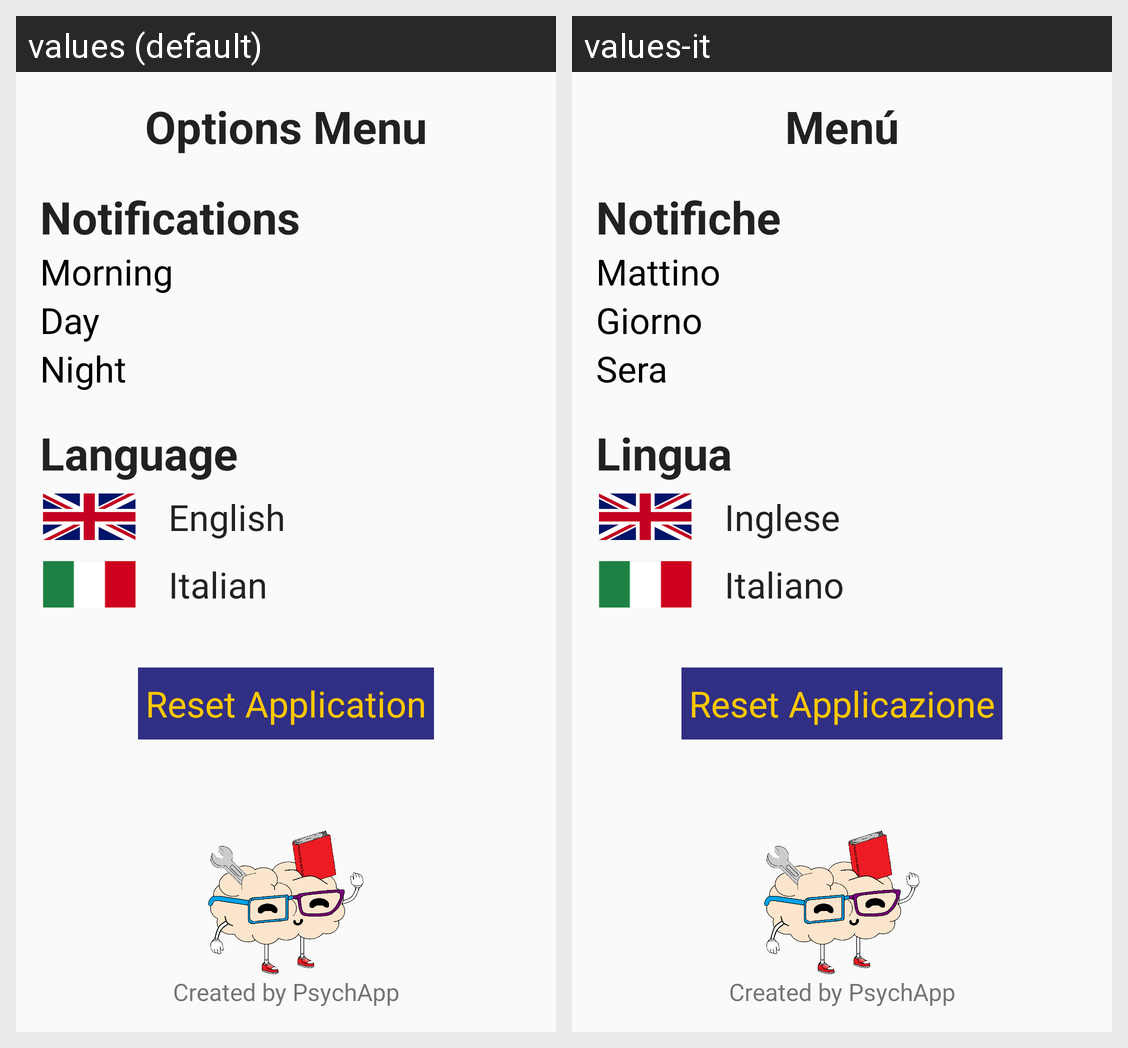

The Android screen above is rendered under two locales of the same app. Produce the string resources it draws, with the default and per-locale values.
Android screen res/layout/activity_opt_screen.xml rendered under 2 locales, left to right: values (default), values-it. Device: Nexus 5 (rendered at 1080×1920; each locale shown at half size, 540×960, under a caption strip naming it); theme AppTheme.
Strings drawn on this screen, with the default value and each locale's value (text and hints the layout hard-codes, and strings that could not be matched under every locale, appear in the picture but are not listed):

Opt_MenuName
  values: Options Menu
  values-it: Menú

Opt_Notification
  values: Notifications
  values-it: Notifiche

Add_Morning
  values: Morning
  values-it: Mattino

Add_Anoon
  values: Day
  values-it: Giorno

Add_Night
  values: Night
  values-it: Sera

Opt_Language
  values: Language
  values-it: Lingua

Opt_Language_EN
  values: English
  values-it: Inglese

Opt_Language_IT
  values: Italian
  values-it: Italiano

Opt_Reset
  values: Reset Application
  values-it: Reset Applicazione
